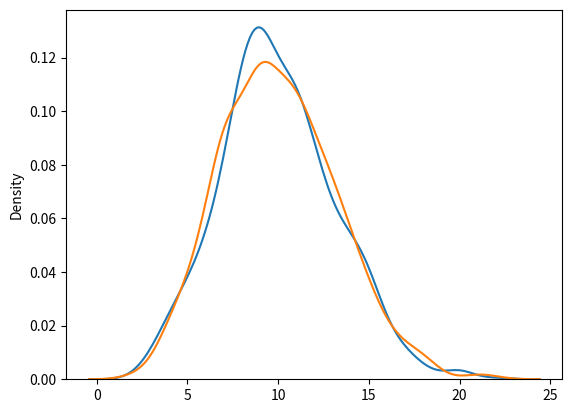

The script that saved this image:
from numpy import random
import matplotlib.pyplot as plt
import seaborn as sns

sns.distplot(random.binomial(n=1000, p=0.01, size=1000), hist=False, label='binomial')
sns.distplot(random.poisson(lam=10, size=1000), hist=False, label='poisson')

plt.show()
